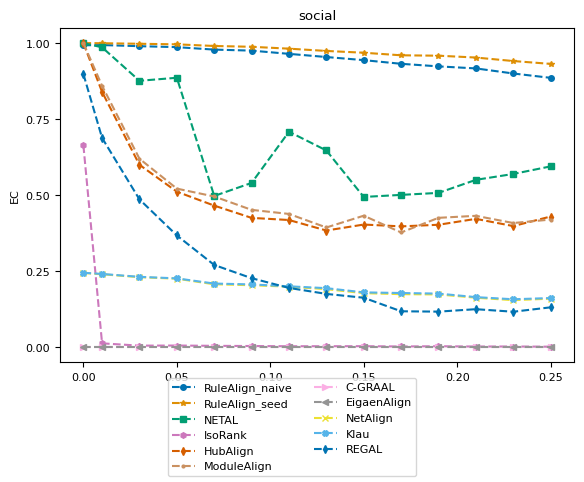

The matplotlib source for this figure: (Note: this script raises an exception after producing the figure.)
import numpy as np
import matplotlib.pyplot as plt
from matplotlib import rc
# consistent colors
from matplotlib.colors import ListedColormap
import seaborn as sns

# rc('text', usetex=True)
rc('font',**{'family':'serif','serif':['Computer Modern Roman'], 'size':8})

title = "social"
ylabel = "EC"
plot_name = "social_ec_plot.pdf"
network_type = "real_network"

x = [0, 0.01, 0.03, 0.05, 0.07, 0.09, 0.11, 0.13, 0.15, 0.17, 0.19, 0.21, 0.23, 0.25]
y_naive = [0.992762, 0.993584, 0.989842, 0.986675, 0.978574, 0.975243, 0.964591, 0.954187, 0.943946, 0.931897, 0.923384, 0.916722, 0.900025, 0.885713, ]
y_seed = [1, 0.999589, 0.997779, 0.995887, 0.9905, 0.987827, 0.981658, 0.974173, 0.968292, 0.959862, 0.958546, 0.952459, 0.940985, 0.931609, ]
y_netal = [1, 0.986059, 0.876008, 0.88596, 0.497245, 0.540179, 0.708505, 0.646858, 0.493996, 0.500781, 0.507361, 0.550255, 0.569584, 0.594547, ]
y_isorank = [0.663802, 0.0125021, 0.00497615, 0.00530515, 0.00435927, 0.00370127, 0.00300214, 0.00308439, 0.00316664, 0.00222076, 0.00300214, 0.00205626, 0.00213851, 0.00148051, ]
y_hubalign = [1, 0.839488, 0.599687, 0.511351, 0.465496, 0.425152, 0.41812, 0.383575, 0.403232, 0.397187, 0.402533, 0.421944, 0.398215, 0.429635, ]
y_modulealign = [1, 0.859488, 0.619687, 0.521351, 0.495496, 0.45152, 0.43812, 0.393575, 0.43232, 0.377187, 0.42533, 0.431944, 0.408215, 0.419635, ]
y_cgraal = [0, 0, 0, 0, 0, 0, 0, 0, 0, 0, 0, 0, 0, 0, ]
y_eigenalign = [0, 0, 0, 0, 0, 0, 0, 0, 0, 0, 0, 0, 0, 0, ]
y_netalign = [0.243872, 0.239678, 0.230095, 0.225119, 0.206777, 0.203652, 0.198964, 0.190656, 0.17762, 0.174247, 0.173302, 0.162609, 0.154507, 0.159483, ]
y_klau = [0.244613, 0.240747, 0.231288, 0.226189, 0.209163, 0.206325, 0.200115, 0.193987, 0.180128, 0.178072, 0.176139, 0.164501, 0.157509, 0.161499, ]
y_regal = [0.898215, 0.688065, 0.485976, 0.367454, 0.270275, 0.226805, 0.194769, 0.175111, 0.162527, 0.117947, 0.116837, 0.124856, 0.116508, 0.130984, ]

cmap = ListedColormap(sns.color_palette("colorblind", 11))
markersize = 4
style = {
        'RuleAlign_naive':  {'color': cmap(0), 'marker': 'o', 'linestyle': '--', 'markersize': markersize},
        'RuleAlign_seed':   {'color': cmap(1), 'marker': '*', 'linestyle': '--', 'markersize': markersize},
        'NETAL':            {'color': cmap(2), 'marker': 's', 'linestyle': '--', 'markersize': markersize},
        'IsoRank':          {'color': cmap(4), 'marker': 'h', 'linestyle': '--', 'markersize': markersize},
        'HubAlign':         {'color': cmap(3), 'marker': 'd', 'linestyle': '--', 'markersize': markersize},
        'ModuleAlign':      {'color': cmap(5), 'marker': '.', 'linestyle': '--', 'markersize': markersize},
        'C-GRAAL':          {'color': cmap(6), 'marker': '>', 'linestyle': '--', 'markersize': markersize},
        'EigaenAlign':       {'color': cmap(7), 'marker': '<', 'linestyle': '--', 'markersize': markersize},
        "NetAlign":         {'color': cmap(8), 'marker': 'x', 'linestyle': '--', 'markersize': markersize},
        "Klau":             {'color': cmap(9), 'marker': 'X', 'linestyle': '--', 'markersize': markersize},
        "REGAL":            {'color': cmap(10), 'marker': 'd', 'linestyle': '--', 'markersize': markersize},
        }

nrows = 1
f, ax = plt.subplots(nrows, 1)

ax.set_title(title)
ax.set_ylabel(ylabel)
ax.set_yticks(np.arange(0, 1.1, step=0.25))
ax.plot(x, y_naive, **style['RuleAlign_naive'])
ax.plot(x, y_seed, **style['RuleAlign_seed'])
ax.plot(x, y_netal, **style['NETAL'])
ax.plot(x, y_isorank, **style['IsoRank'])
ax.plot(x, y_hubalign, **style['HubAlign'])
ax.plot(x, y_modulealign, **style['ModuleAlign'])
ax.plot(x, y_cgraal, **style['C-GRAAL'])
ax.plot(x, y_eigenalign, **style['EigaenAlign'])
ax.plot(x, y_netalign, **style['NetAlign'])
ax.plot(x, y_klau, **style['Klau'])
ax.plot(x, y_regal, **style['REGAL'])

from matplotlib.lines import Line2D
legend_elem = [Line2D([0], [0], label=method, **kwargs) for method, kwargs in style.items()]
f.legend(handles=legend_elem, loc='lower center', ncol=2)

f.subplots_adjust(bottom=0.90, left=.175, right=1.0, top=.94)

plt.tight_layout()
f.subplots_adjust(bottom=0.24, hspace=0.6, wspace=0.35, right=0.9)
plt.show()
plt.savefig('plots/' + network_type + "/" + plot_name)
